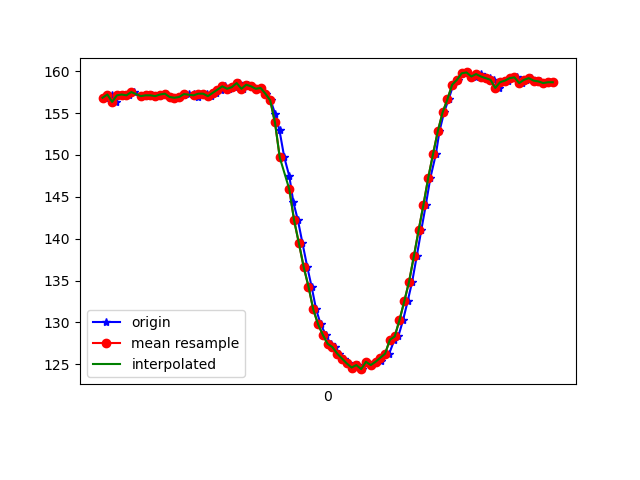

The table this chart was drawn from, first rows:
1617849234712, 544878329403045, 156.83594, -254.98047, -68.75
1617849234738, 544878348570424, 157.2, -255.3, -68.95
1617849234741, 544878368256665, 156.3, -255.2, -68.75
1617849234755, 544878386966224, 156.3, -254.7, -68.65
1617849234776, 544878406286210, 157.1, -254.8, -69.04
1617849234793, 544878425392546, 157.2, -254.2, -69.04
1617849234812, 544878444376797, 157.1, -254.5, -69.14
1617849234832, 544878463391569, 157.5, -254.7, -68.65
1617849234871, 544878501695806, 157, -254.1, -68.95
1617849234888, 544878520771621, 157.1, -254.4, -68.46
1617849234907, 544878539816914, 157.1, -255.4, -68.26
1617849234925, 544878558770644, 157, -254.9, -68.07
1617849234945, 544878577815937, 157.2, -254.6, -67.97
1617849234964, 544878596922274, 157.3, -254.3, -67.87
1617849234982, 544878615937046, 156.9, -254.2, -67.97
1617849235001, 544878634982340, 156.8, -254.8, -67.97
1617849235022, 544878654088676, 156.9, -254.9, -68.36
1617849235041, 544878673103448, 157.2, -254.1, -67.58
1617849235059, 544878692148742, 157.3, -254.4, -67.97
1617849235080, 544878711163514, 157.3, -254, -67.97
1617849235097, 544878730208808, 156.9, -254.1, -67.58
1617849235116, 544878749223580, 157.3, -253.5, -67.58
1617849235135, 544878768207831, 157.3, -254, -67.19
1617849235154, 544878787375210, 157, -253.9, -68.36
1617849235174, 544878806420503, 157.4, -254.4, -68.46
1617849235194, 544878825465797, 157.8, -254, -68.46
1617849235211, 544878844541612, 158.2, -253.7, -67.87
1617849235230, 544878863617427, 157.9, -253.9, -67.87
1617849235251, 544878882571157, 158.1, -253.7, -67.58
1617849235269, 544878901708014, 158.6, -254.1, -68.65
1617849235287, 544878920692265, 157.9, -254, -68.26
1617849235306, 544878939798601, 158.4, -254.4, -68.46
1617849235325, 544878959027023, 158.2, -253.4, -67.97
1617849235347, 544878978041795, 157.9, -253.4, -67.38
1617849235363, 544878997117610, 158, -253.5, -68.36
1617849235383, 544879016101861, 157.3, -254, -67.97
1617849235402, 544879035208197, 156.5, -254.4, -66.89
1617849235421, 544879054222970, 154.9, -255.2, -67.19
1617849235439, 544879073390348, 152.9, -256.7, -66.02
1617849235459, 544879092435642, 149.7, -256.7, -65.23
1617849235480, 544879111450414, 147.5, -257.1, -62.79
1617849235497, 544879130587272, 144.3, -258.1, -61.43
1617849235516, 544879149663087, 142.2, -259.7, -58.01
1617849235535, 544879168677859, 139.5, -260.8, -55.37
1617849235555, 544879187784195, 136.6, -261.3, -52.25
1617849235573, 544879206737925, 134.3, -262.6, -48.83
1617849235592, 544879225844261, 131.5, -263.5, -45.7
1617849235611, 544879244889555, 129.8, -264.9, -43.36
1617849235632, 544879263995891, 128.5, -265.7, -40.92
1617849235652, 544879283041185, 127.4, -266.8, -38.38
1617849235669, 544879302086478, 127.1, -267.9, -36.62
1617849235688, 544879321223336, 126.3, -269, -34.96
1617849235709, 544879340299151, 125.7, -269.3, -33.2
1617849235727, 544879359283402, 125.1, -269.7, -31.84
1617849235745, 544879378359217, 124.6, -270.5, -31.35
1617849235765, 544879397435032, 124.9, -271, -30.86
1617849235785, 544879416510847, 124.4, -270.5, -30.47
1617849235802, 544879435525619, 125.3, -270.8, -30.66
1617849235821, 544879454754040, 124.9, -270.9, -32.13
1617849235840, 544879473555163, 125.3, -270.3, -32.62
1617849235864, 544879492569936, 125.4, -270.3, -33.98
... 38 more rows
